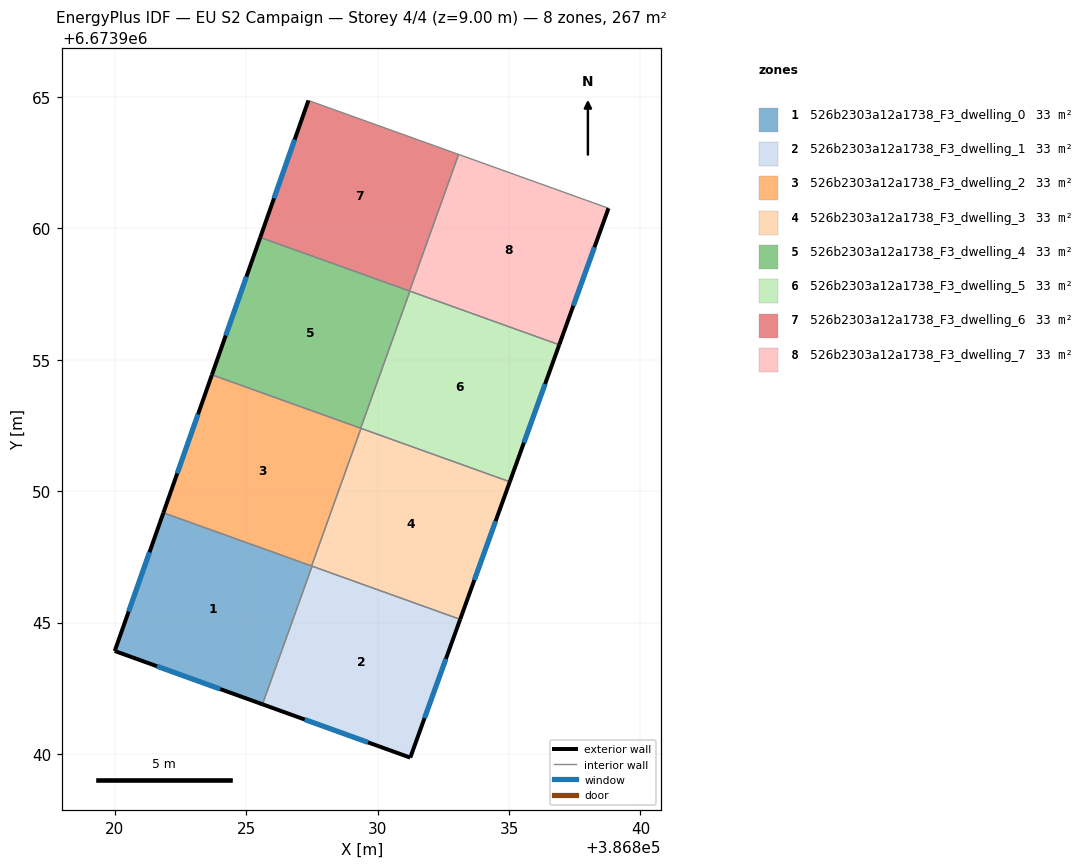
=== STOREY PLAN SPEC (per zone: floor XY polygon, exterior-wall plan segments, windows/doors) ===
zone 1: 526b2303a12a1738_F3_dwelling_0  (33.4 m²)
  floor: (386827.51, 6673947.15) (386825.62, 6673941.89) (386820.00, 6673943.92) (386821.85, 6673949.18)
  exterior wall: (386820.00, 6673943.92) – (386825.62, 6673941.89)  [6.0 m]
    window: (386821.61, 6673943.34) – (386824.01, 6673942.47)  [3.3 m²]
  exterior wall: (386821.85, 6673949.18) – (386820.00, 6673943.92)  [5.6 m]
    window: (386821.32, 6673947.68) – (386820.53, 6673945.42)  [3.1 m²]
  interior walls: 3
zone 2: 526b2303a12a1738_F3_dwelling_1  (33.4 m²)
  floor: (386833.14, 6673945.12) (386831.24, 6673939.86) (386825.62, 6673941.89) (386827.51, 6673947.15)
  exterior wall: (386831.24, 6673939.86) – (386833.14, 6673945.12)  [5.6 m]
    window: (386831.79, 6673941.37) – (386832.60, 6673943.62)  [3.1 m²]
  exterior wall: (386825.62, 6673941.89) – (386831.24, 6673939.86)  [6.0 m]
    window: (386827.23, 6673941.31) – (386829.64, 6673940.44)  [3.3 m²]
  interior walls: 2
zone 3: 526b2303a12a1738_F3_dwelling_2  (33.4 m²)
  floor: (386829.37, 6673952.39) (386827.49, 6673947.15) (386821.85, 6673949.18) (386823.70, 6673954.42)
  exterior wall: (386823.70, 6673954.42) – (386821.85, 6673949.18)  [5.6 m]
    window: (386823.17, 6673952.93) – (386822.38, 6673950.68)  [3.1 m²]
  interior walls: 4
zone 4: 526b2303a12a1738_F3_dwelling_3  (33.4 m²)
  floor: (386835.03, 6673950.36) (386833.14, 6673945.12) (386827.49, 6673947.15) (386829.37, 6673952.39)
  exterior wall: (386833.14, 6673945.12) – (386835.03, 6673950.36)  [5.6 m]
    window: (386833.68, 6673946.62) – (386834.49, 6673948.86)  [3.1 m²]
  interior walls: 4
zone 5: 526b2303a12a1738_F3_dwelling_4  (33.4 m²)
  floor: (386831.23, 6673957.61) (386829.36, 6673952.39) (386823.70, 6673954.42) (386825.54, 6673959.65)
  exterior wall: (386825.54, 6673959.65) – (386823.70, 6673954.42)  [5.5 m]
    window: (386825.01, 6673958.16) – (386824.22, 6673955.92)  [3.1 m²]
  interior walls: 4
zone 6: 526b2303a12a1738_F3_dwelling_5  (33.4 m²)
  floor: (386836.91, 6673955.57) (386835.03, 6673950.36) (386829.36, 6673952.39) (386831.23, 6673957.61)
  exterior wall: (386835.03, 6673950.36) – (386836.91, 6673955.57)  [5.5 m]
    window: (386835.57, 6673951.85) – (386836.37, 6673954.08)  [3.1 m²]
  interior walls: 4
zone 7: 526b2303a12a1738_F3_dwelling_6  (33.4 m²)
  floor: (386833.08, 6673962.81) (386831.22, 6673957.61) (386825.54, 6673959.65) (386827.37, 6673964.86)
  exterior wall: (386827.37, 6673964.86) – (386825.54, 6673959.65)  [5.5 m]
    window: (386826.84, 6673963.37) – (386826.06, 6673961.14)  [3.0 m²]
  interior walls: 3
zone 8: 526b2303a12a1738_F3_dwelling_7  (33.4 m²)
  floor: (386838.78, 6673960.76) (386836.91, 6673955.57) (386831.22, 6673957.61) (386833.08, 6673962.81)
  exterior wall: (386836.91, 6673955.57) – (386838.78, 6673960.76)  [5.5 m]
    window: (386837.45, 6673957.05) – (386838.25, 6673959.28)  [3.0 m²]
  interior walls: 4

=== DERIVED (storey summary) ===
Building: EU S2 Campaign
Storey: 4 of 4  (floor level z = 9.00 m)
Storey gross floor area: 267.4 m²
Zones on this storey: 8
  - 526b2303a12a1738_F3_dwelling_0: floor 33.4 m²; exterior wall 11.5 m (34.6 m²); 2 window(s) 6.4 m²; WWR 18.4%
  - 526b2303a12a1738_F3_dwelling_1: floor 33.4 m²; exterior wall 11.6 m (34.7 m²); 2 window(s) 6.4 m²; WWR 18.4%
  - 526b2303a12a1738_F3_dwelling_2: floor 33.4 m²; exterior wall 5.6 m (16.7 m²); 1 window(s) 3.1 m²; WWR 18.4%
  - 526b2303a12a1738_F3_dwelling_3: floor 33.4 m²; exterior wall 5.6 m (16.7 m²); 1 window(s) 3.1 m²; WWR 18.4%
  - 526b2303a12a1738_F3_dwelling_4: floor 33.4 m²; exterior wall 5.5 m (16.6 m²); 1 window(s) 3.1 m²; WWR 18.4%
  - 526b2303a12a1738_F3_dwelling_5: floor 33.4 m²; exterior wall 5.5 m (16.6 m²); 1 window(s) 3.1 m²; WWR 18.4%
  - 526b2303a12a1738_F3_dwelling_6: floor 33.4 m²; exterior wall 5.5 m (16.6 m²); 1 window(s) 3.0 m²; WWR 18.4%
  - 526b2303a12a1738_F3_dwelling_7: floor 33.4 m²; exterior wall 5.5 m (16.6 m²); 1 window(s) 3.0 m²; WWR 18.4%
Zone adjacency (shared interzone walls):
  - 526b2303a12a1738_F3_dwelling_0 ↔ 526b2303a12a1738_F3_dwelling_1
  - 526b2303a12a1738_F3_dwelling_0 ↔ 526b2303a12a1738_F3_dwelling_2
  - 526b2303a12a1738_F3_dwelling_0 ↔ 526b2303a12a1738_F3_dwelling_3
  - 526b2303a12a1738_F3_dwelling_1 ↔ 526b2303a12a1738_F3_dwelling_3
  - 526b2303a12a1738_F3_dwelling_2 ↔ 526b2303a12a1738_F3_dwelling_3
  - 526b2303a12a1738_F3_dwelling_2 ↔ 526b2303a12a1738_F3_dwelling_4
  - 526b2303a12a1738_F3_dwelling_2 ↔ 526b2303a12a1738_F3_dwelling_5
  - 526b2303a12a1738_F3_dwelling_3 ↔ 526b2303a12a1738_F3_dwelling_5
  - 526b2303a12a1738_F3_dwelling_4 ↔ 526b2303a12a1738_F3_dwelling_5
  - 526b2303a12a1738_F3_dwelling_4 ↔ 526b2303a12a1738_F3_dwelling_6
  - 526b2303a12a1738_F3_dwelling_4 ↔ 526b2303a12a1738_F3_dwelling_7
  - 526b2303a12a1738_F3_dwelling_5 ↔ 526b2303a12a1738_F3_dwelling_7
  - 526b2303a12a1738_F3_dwelling_6 ↔ 526b2303a12a1738_F3_dwelling_7